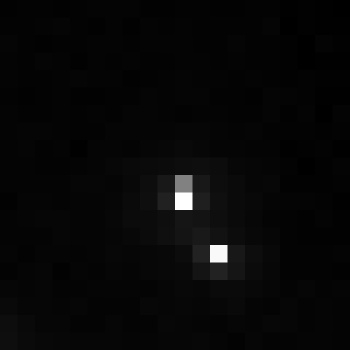

The file beside this chart, header and first rows:
, xmin, ymin, lat, lon, area, perimeter, max_nanowatts, min_nanowatts, moonlight_illumination, clear_sky_confidence, mean_nanowatts
0, 684, 3011, -3.612, -3.612, 2.0, 0.0, 27.94, 0.2181, 11.82, 0.0, 0.8565
